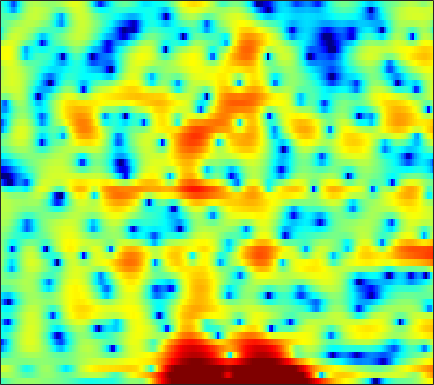

Source data for this figure (header and first rows):
-3.0739, -2.4789, -1.7687, -1.1296, -0.70612, -0.23386, 0.16643, 0.40401, 0.67459, 0.86211, 0.97579, 1.0292, 1.0445, 1.0154, 0.97004, 0.87928, 0.80969, 0.72515, 0.61699, 0.48189, 0.34645, 0.23701, 0.07441, -0.09858
1.215, 1.378, 1.498, 1.484, 1.39, 1.125, 0.7044, 0.3121, -0.3014, -0.9554, -1.562, -1.902, -2.097, -1.973, -1.696, -1.19, -0.6382, -0.2438, 0.2036, 0.5246, 0.7218, 0.7737, 0.7292, 0.5563
3.553, 3.422, 3.166, 2.787, 2.412, 1.76, 0.9241, 0.1664, -1.003, -2.344, -3.693, -4.472, -4.815, -4.212, -3.37, -2.124, -0.9927, -0.2906, 0.4406, 0.9297, 1.182, 1.215, 1.065, 0.6681
-0.431, -0.2861, -0.1252, -0.01066, 0.04195, 0.07073, 0.06483, 0.04181, -0.0005418, -0.04571, -0.07704, -0.08004, -0.04584, 0.02794, 0.1071, 0.2292, 0.3527, 0.4317, 0.5082, 0.5383, 0.5039, 0.4451, 0.3211, 0.1513
-3.998, -3.516, -2.836, -2.15, -1.653, -1.017, -0.4312, -0.0386, 0.4224, 0.8138, 1.131, 1.322, 1.519, 1.642, 1.685, 1.678, 1.593, 1.485, 1.276, 0.9967, 0.6537, 0.3653, -0.03677, -0.4511
-10.69, -9.416, -7.401, -5.347, -3.925, -2.241, -0.8015, 0.1206, 1.155, 1.987, 2.623, 2.986, 3.321, 3.479, 3.496, 3.38, 3.106, 2.798, 2.239, 1.513, 0.6084, -0.1912, -1.424, -2.887
-15.22, -13.47, -9.97, -6.812, -4.835, -2.632, -0.8376, 0.2831, 1.516, 2.492, 3.232, 3.636, 3.999, 4.14, 4.109, 3.881, 3.435, 2.951, 2.103, 1.016, -0.3232, -1.5, -3.313, -5.406
-4.943, -4.678, -4.083, -3.222, -2.475, -1.388, -0.273, 0.5366, 1.534, 2.404, 3.099, 3.506, 3.863, 4.006, 3.972, 3.723, 3.225, 2.68, 1.718, 0.4613, -1.125, -2.579, -4.905, -7.814
-5.195, -5.84, -6.352, -6.166, -5.491, -4.069, -2.431, -1.232, 0.2155, 1.444, 2.424, 2.997, 3.539, 3.836, 3.898, 3.761, 3.39, 2.966, 2.201, 1.229, 0.05937, -0.9296, -2.351, -3.846
-7.447, -9.867, -14.58, -17.63, -13.54, -8.469, -4.99, -3.025, -0.9701, 0.6072, 1.796, 2.487, 3.129, 3.498, 3.603, 3.515, 3.196, 2.8, 2.083, 1.185, 0.172, -0.6203, -1.603, -2.357
-3.587, -4.037, -4.385, -4.314, -3.95, -3.119, -2.021, -1.133, 0.0393, 1.117, 2.026, 2.587, 3.14, 3.468, 3.549, 3.43, 3.038, 2.547, 1.6, 0.2592, -1.577, -3.423, -6.811, -11.86
-4.956, -5.42, -5.833, -5.857, -5.54, -4.712, -3.574, -2.62, -1.361, -0.2031, 0.8021, 1.424, 2.062, 2.483, 2.651, 2.677, 2.468, 2.16, 1.556, 0.7206, -0.3234, -1.208, -2.391, -3.27
-9.15, -11.1, -15.15, -21.37, -19.25, -12.64, -8.45, -6.198, -3.888, -2.153, -0.8298, -0.05984, 0.7239, 1.24, 1.484, 1.639, 1.618, 1.52, 1.287, 0.9935, 0.7007, 0.5147, 0.3649, 0.3815
-6.477, -7.115, -7.913, -8.24, -7.891, -6.659, -5.03, -3.812, -2.365, -1.151, -0.1878, 0.367, 0.9055, 1.222, 1.324, 1.284, 1.084, 0.8433, 0.4409, 0.01638, -0.3533, -0.5235, -0.5478, -0.2975
-1.985, -1.918, -1.814, -1.625, -1.394, -0.9852, -0.4617, -0.02207, 0.5589, 1.084, 1.505, 1.731, 1.887, 1.847, 1.679, 1.243, 0.542, -0.1832, -1.445, -3.046, -4.932, -6.283, -7.074, -6.003
0.1017, 0.09344, 0.08366, 0.1181, 0.1914, 0.3743, 0.627, 0.864, 1.212, 1.547, 1.822, 1.959, 2.012, 1.88, 1.633, 1.084, 0.2313, -0.6365, -2.173, -4.281, -7.13, -9.69, -11.88, -9.601
0.3176, -0.1436, -0.7689, -1.309, -1.577, -1.641, -1.325, -0.918, -0.2297, 0.4977, 1.129, 1.504, 1.832, 1.96, 1.908, 1.646, 1.157, 0.6634, -0.1575, -1.056, -1.931, -2.472, -2.898, -2.899
0.2618, -0.9819, -3.136, -5.991, -8.527, -10.37, -7.884, -5.317, -2.555, -0.5119, 0.977, 1.805, 2.583, 3.021, 3.174, 3.137, 2.873, 2.533, 1.943, 1.201, 0.363, -0.3038, -1.23, -2.108
0.8469, -0.3377, -2.28, -4.565, -6.249, -7.239, -5.881, -4.177, -1.882, 0.03318, 1.542, 2.412, 3.255, 3.733, 3.877, 3.801, 3.454, 3.023, 2.28, 1.332, 0.202, -0.7863, -2.394, -4.635
0.9805, 0.1839, -1.073, -2.341, -3.126, -3.618, -3.29, -2.563, -1.236, 0.1446, 1.386, 2.129, 2.84, 3.197, 3.212, 2.893, 2.158, 1.361, -0.04143, -1.626, -3.009, -3.691, -4.068, -4.083
0.8825, -0.2016, -2.336, -5.638, -9.412, -17.8, -12.48, -7.709, -3.828, -1.306, 0.3909, 1.279, 2.041, 2.36, 2.314, 1.848, 0.839, -0.3676, -2.809, -6.843, -15.63, -23.09, -9.287, -4.376
0.3235, -0.4929, -1.871, -3.467, -4.619, -5.65, -5.558, -4.926, -3.794, -2.713, -1.838, -1.323, -0.8377, -0.5443, -0.4776, -0.5701, -0.8742, -1.235, -1.863, -2.557, -2.941, -2.804, -2.032, -0.7955
0.5992, 0.1735, -0.4851, -1.213, -1.753, -2.419, -2.987, -3.336, -3.765, -4.149, -4.459, -4.602, -4.587, -4.292, -3.909, -3.321, -2.694, -2.262, -1.732, -1.233, -0.7146, -0.2893, 0.3508, 1.041
1.34, 1.103, 0.6629, 0.08854, -0.4368, -1.261, -2.278, -3.19, -4.671, -6.572, -9.001, -11.07, -12.84, -11.43, -9.273, -6.647, -4.596, -3.373, -2.061, -0.9925, -0.1164, 0.4507, 1.129, 1.74
1.899, 1.81, 1.541, 1.107, 0.6609, -0.1121, -1.114, -2.055, -3.612, -5.611, -8.157, -10.33, -12.26, -10.86, -8.728, -6.134, -4.126, -2.925, -1.667, -0.6822, 0.08125, 0.5532, 1.065, 1.498
2.11, 2.158, 2.077, 1.841, 1.565, 1.076, 0.4704, -0.06216, -0.8423, -1.655, -2.409, -2.843, -3.139, -3.064, -2.796, -2.261, -1.673, -1.258, -0.7809, -0.4409, -0.2219, -0.1295, -0.07081, -0.05863
2.322, 2.409, 2.405, 2.282, 2.132, 1.87, 1.552, 1.298, 0.9506, 0.6188, 0.3447, 0.1856, 0.0522, 0.007778, 0.004941, 0.02646, 0.03459, -0.0131, -0.178, -0.5094, -1.014, -1.516, -2.302, -3.16
2.608, 2.551, 2.412, 2.235, 2.088, 1.89, 1.69, 1.553, 1.388, 1.264, 1.19, 1.168, 1.184, 1.24, 1.291, 1.311, 1.225, 1.047, 0.584, -0.1772, -1.35, -2.547, -4.688, -7.548
2.394, 1.981, 1.468, 1.054, 0.8095, 0.5938, 0.4796, 0.4223, 0.3604, 0.3074, 0.2962, 0.3812, 0.6674, 1.148, 1.604, 2.183, 2.592, 2.735, 2.604, 2.038, 0.9309, -0.3155, -2.679, -6.016
-1.521, -2.642, -4.041, -5.073, -5.442, -5.289, -4.693, -4.289, -4.079, -4.465, -5.436, -6.234, -6.084, -3.825, -1.735, 0.6954, 2.51, 3.458, 4.245, 4.488, 4.26, 3.79, 2.809, 1.513
-12.71, -14.88, -18.26, -24.31, -33.53, -21.18, -15.31, -12.82, -11.09, -10.79, -11.93, -13.71, -14.36, -9.845, -6.423, -2.984, -0.4977, 0.872, 2.18, 3.018, 3.474, 3.614, 3.592, 3.404
-29.57, -36.94, -25.66, -22.12, -20.24, -17.61, -14.9, -13.11, -11.2, -9.75, -8.624, -7.818, -6.613, -5.153, -3.969, -2.372, -0.9025, 0.05406, 1.115, 1.954, 2.563, 2.897, 3.207, 3.394
-16.56, -16.83, -16.19, -14.79, -13.62, -12, -10.42, -9.286, -7.903, -6.646, -5.51, -4.706, -3.68, -2.699, -1.982, -1.046, -0.1787, 0.4103, 1.121, 1.733, 2.236, 2.552, 2.89, 3.148
-10.5, -10.09, -9.407, -8.596, -7.917, -6.957, -5.993, -5.284, -4.365, -3.519, -2.75, -2.228, -1.598, -1.03, -0.6372, -0.152, 0.2887, 0.5971, 0.9926, 1.358, 1.712, 1.966, 2.276, 2.545
-6.449, -5.8, -4.996, -4.24, -3.675, -2.961, -2.283, -1.814, -1.256, -0.7884, -0.4166, -0.208, -0.02147, 0.07214, 0.08496, 0.03504, -0.0361, -0.06681, -0.05614, 0.06506, 0.3139, 0.5624, 0.9532, 1.35
-2.95, -2.373, -1.648, -0.9519, -0.467, 0.1316, 0.6518, 0.9814, 1.307, 1.498, 1.529, 1.44, 1.155, 0.6609, 0.1486, -0.7024, -1.694, -2.448, -3.254, -3.515, -3.134, -2.539, -1.593, -0.6823
-0.9246, -0.4825, 0.1749, 0.8667, 1.371, 2.007, 2.542, 2.851, 3.123, 3.198, 3.039, 2.748, 2.099, 1.098, 0.07821, -1.731, -4.303, -7.033, -12.53, -17.52, -11.23, -7.726, -4.787, -2.973
-2.071, -1.655, -0.778, 0.2978, 1.144, 2.175, 3.035, 3.527, 3.963, 4.119, 3.983, 3.674, 2.979, 1.96, 0.9679, -0.7143, -2.723, -4.409, -6.519, -7.426, -6.668, -5.548, -4.095, -3.096
-10.38, -9.488, -6.311, -3.2, -1.304, 0.6787, 2.14, 2.955, 3.672, 4.009, 3.986, 3.746, 3.135, 2.206, 1.317, -0.03551, -1.482, -2.507, -3.559, -4.09, -3.952, -3.506, -2.72, -1.972
-13.21, -12.26, -8.582, -5.229, -3.192, -1.023, 0.5923, 1.491, 2.321, 2.746, 2.779, 2.552, 1.92, 0.8661, -0.1793, -1.948, -4.226, -6.287, -9.337, -10.96, -9.034, -6.845, -4.239, -2.179
-7.543, -7.296, -6.444, -5.081, -3.893, -2.326, -0.928, -0.09566, 0.7131, 1.141, 1.178, 0.9543, 0.2966, -0.7202, -1.74, -3.52, -5.859, -7.992, -11.32, -13.17, -10.54, -7.821, -4.689, -2.236
-9.257, -10.5, -10.46, -8.214, -6.196, -3.8, -1.962, -0.9333, -0.01968, 0.4147, 0.4049, 0.1262, -0.5702, -1.566, -2.488, -3.793, -5.03, -5.82, -6.356, -6.254, -5.387, -4.391, -2.814, -1.145
-8.351, -11.54, -12.54, -8.097, -5.203, -2.426, -0.5979, 0.3267, 1.056, 1.265, 0.9933, 0.4842, -0.5711, -2.091, -3.501, -5.63, -7.672, -8.648, -8.618, -7.309, -5.551, -4.216, -2.513, -0.8998
-0.08796, -0.4033, -0.3961, 0.1119, 0.6902, 1.49, 2.162, 2.486, 2.626, 2.402, 1.782, 1.032, -0.4049, -2.441, -4.476, -8.259, -14.32, -22.55, -17.18, -11.18, -7.999, -6.268, -4.431, -2.839
2.581, 2.626, 2.766, 2.963, 3.127, 3.314, 3.404, 3.368, 3.142, 2.678, 1.94, 1.194, -0.07712, -1.672, -3.051, -5.023, -6.911, -8.034, -8.943, -9.239, -9.362, -9.34, -9.024, -8.065
2.603, 2.934, 3.306, 3.589, 3.732, 3.821, 3.765, 3.627, 3.303, 2.804, 2.121, 1.492, 0.5014, -0.6424, -1.583, -2.951, -4.413, -5.548, -7.193, -9.186, -11.79, -14.76, -21.85, -22.66
1.659, 2.348, 3.046, 3.519, 3.732, 3.845, 3.777, 3.615, 3.262, 2.768, 2.152, 1.615, 0.8096, -0.07851, -0.8137, -1.873, -3.034, -3.988, -5.411, -7.018, -8.842, -10.26, -11.75, -11.88
1.235, 2.154, 3.028, 3.56, 3.766, 3.811, 3.634, 3.37, 2.879, 2.277, 1.614, 1.101, 0.4282, -0.2424, -0.7433, -1.411, -2.125, -2.697, -3.515, -4.37, -5.239, -5.837, -6.472, -6.901
2.614, 3.325, 3.972, 4.29, 4.319, 4.083, 3.552, 2.979, 2.019, 0.9272, -0.1514, -0.8274, -1.433, -1.728, -1.807, -1.877, -2.006, -2.169, -2.46, -2.862, -3.335, -3.734, -4.343, -5.096
4.564, 4.947, 5.256, 5.286, 5.098, 4.531, 3.525, 2.458, 0.5138, -2.147, -5.459, -7.759, -8.156, -6.193, -4.814, -3.576, -2.898, -2.662, -2.592, -2.678, -2.85, -3.05, -3.457, -4.133
4.64, 4.932, 5.19, 5.225, 5.06, 4.528, 3.562, 2.478, 0.465, -2.373, -6.207, -9.137, -9.474, -7.066, -5.675, -4.69, -4.473, -4.646, -5.072, -5.301, -5.129, -4.778, -4.247, -3.86
1.919, 2.579, 3.346, 3.879, 4.083, 4.062, 3.716, 3.233, 2.336, 1.213, 0.0405, -0.7674, -1.63, -2.316, -2.872, -3.928, -5.699, -7.763, -12.09, -17.63, -13.35, -9.562, -6.325, -4.344
-3.453, -1.458, 0.4818, 1.809, 2.489, 3.053, 3.289, 3.3, 3.107, 2.733, 2.228, 1.784, 1.091, 0.2665, -0.4834, -1.744, -3.372, -4.872, -6.984, -8.31, -7.76, -6.538, -4.851, -3.533
-4.613, -2.902, -1.106, 0.2195, 0.9643, 1.704, 2.196, 2.439, 2.619, 2.666, 2.572, 2.423, 2.116, 1.674, 1.251, 0.5818, -0.1679, -0.7486, -1.465, -2.01, -2.32, -2.423, -2.507, -2.601
-2.419, -1.9, -1.212, -0.5995, -0.1904, 0.3069, 0.7787, 1.104, 1.526, 1.902, 2.207, 2.367, 2.485, 2.477, 2.391, 2.179, 1.86, 1.574, 1.131, 0.6345, 0.07588, -0.4128, -1.21, -2.256
-1.921, -1.949, -2.072, -2.251, -2.36, -2.365, -2.06, -1.597, -0.7579, 0.1739, 1.067, 1.644, 2.256, 2.684, 2.888, 3.004, 2.961, 2.833, 2.55, 2.14, 1.582, 1.055, 0.1776, -0.9955
-2.776, -3.281, -4.313, -5.84, -7.358, -9.55, -10.12, -8.476, -5.496, -2.927, -0.9601, 0.1828, 1.326, 2.116, 2.515, 2.83, 2.947, 2.918, 2.756, 2.472, 2.088, 1.744, 1.215, 0.6152
-3.484, -4.081, -5.245, -7.035, -8.959, -12.35, -13.7, -10.9, -6.821, -3.8, -1.643, -0.4468, 0.7193, 1.482, 1.84, 2.088, 2.123, 2.043, 1.831, 1.548, 1.253, 1.05, 0.8333, 0.7306
